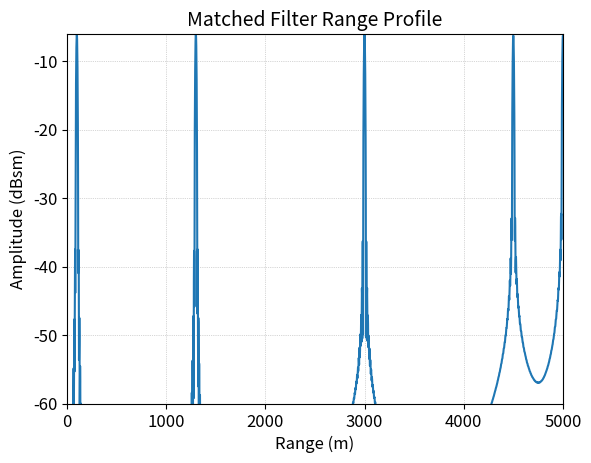
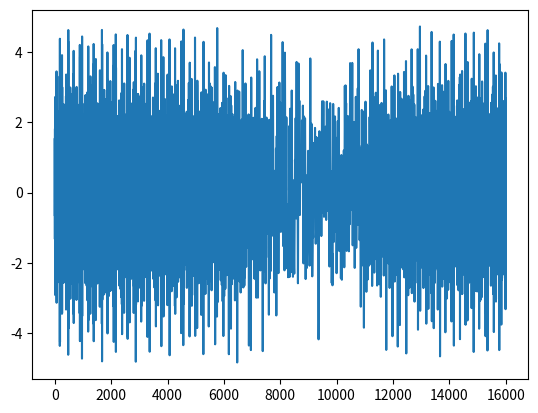

Reproduce these figures in Python, in order.
# -*- coding: utf-8 -*-
"""
Created on Thu Nov 25 12:39:31 2021

@author: Afromullet
"""

#import 



import matplotlib.pyplot as plt
from scipy.constants import pi, c
from numpy import linspace, log10, zeros, exp, sqrt, finfo, conj, ones
from scipy.fftpack import ifft, fft, fftshift
from scipy.signal.windows import hann


#Radar parameters start here
bandwidth = 10e6
pulsewidth = 10e-5
alpha = 0.5 * bandwidth / pulsewidth # Chirp slope


#Sampling parameters start here
N = int(2 * bandwidth * pulsewidth) * 8 #Number of samples

#Todo why are we multyping by the pulsewidth...does this scale the time points?
t = linspace(-1 *pulsewidth,pulsewidth, N)

#Target parameters start here
ranges = [5000,100,1300,3000,4500]
range_floats = [float(r) for r in ranges]

s = zeros(N, dtype=complex)

#s is this return signal. The range_time_delay is there indicate the time where we sample a return
for r in ranges:
    range_time_delay = (t - 2.0 * r / c) #Making this a variable because it helps reinforce the concepts 
    s += exp(1j * 2.0 * pi * alpha * range_time_delay ** 2) #Sample is from when the pulse returns, using the radar distance return equation. 


# Transmit signal. The thing we're comparing for use in the matched filter
st = exp(1j * 2 * pi * alpha * t ** 2)

# Impulse response and matched filtering
Hf = fft(conj(st * hann(N, True))) #Applying a basic window without anything special about it
Si = fft(s)
so = fftshift(ifft(Si * Hf))


range_resolution = c * pulsewidth / 2
range_window = linspace(-1 * range_resolution, range_resolution, N) 

fig,ax = plt.subplots()

ax.plot(range_window, 20.0 * log10(abs(so) / N ))
ax.set_xlim(0, max(ranges) )
ax.set_ylim(-60, max( 20.0 * log10(abs(so) / N)))

# Set the x and y axis labels
ax.set_xlabel("Range (m)", size=12)
ax.set_ylabel("Amplitude (dBsm)", size=12)

# Turn on the grid
ax.grid(linestyle=':', linewidth=0.5)

# Set the plot title and labels
ax.set_title('Matched Filter Range Profile', size=14)

# Set the tick label size
ax.tick_params(labelsize=12)

fig,ax = plt.subplots()
ax.plot(s)